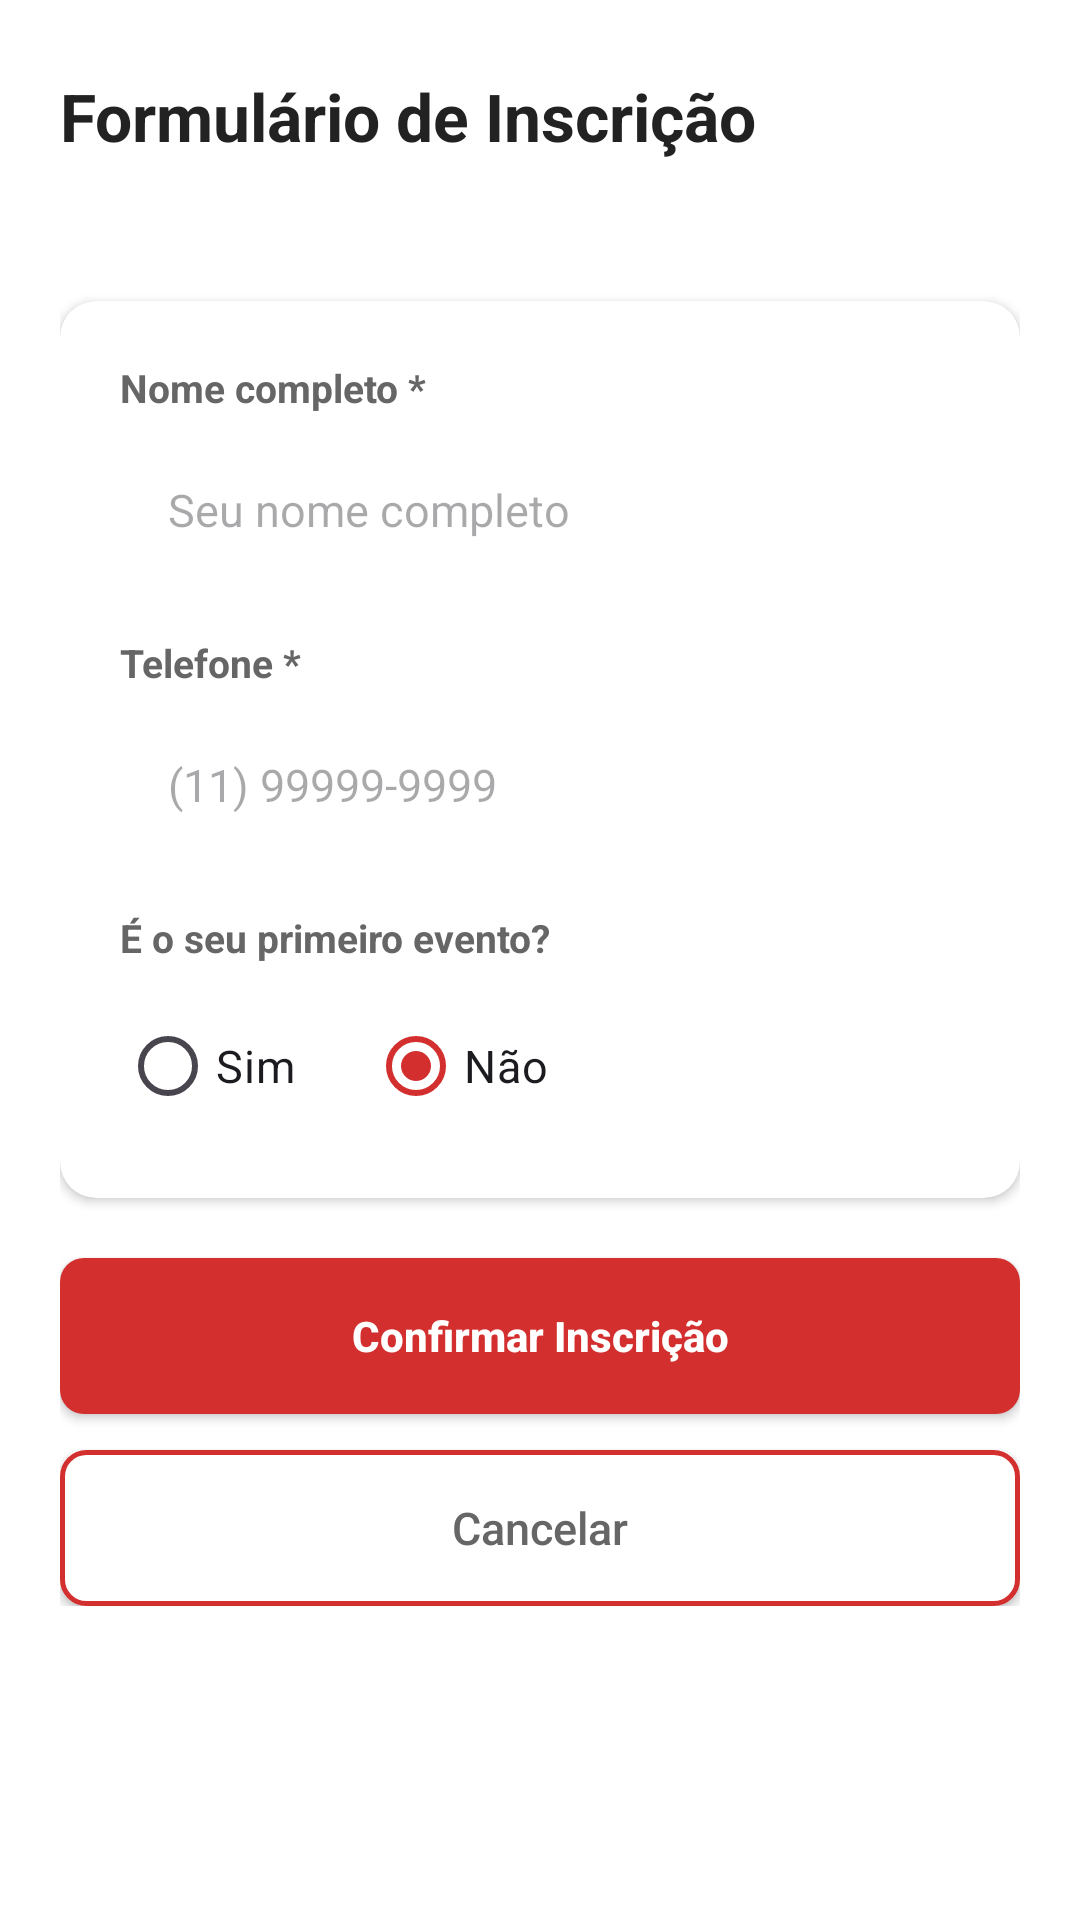

Layout XML and referenced resources for this Android screen:
<!-- AndroidManifest.xml: application theme Theme.Extensao -->
<!-- res/layout/activity_inscricao_form.xml -->
<?xml version="1.0" encoding="utf-8"?>
<ScrollView xmlns:android="http://schemas.android.com/apk/res/android"
    xmlns:app="http://schemas.android.com/apk/res-auto"
    android:layout_width="match_parent"
    android:layout_height="match_parent"
    android:background="@color/white">

    <LinearLayout
        android:orientation="vertical"
        android:paddingStart="20dp"
        android:paddingEnd="20dp"
        android:paddingTop="24dp"
        android:paddingBottom="32dp"
        android:layout_width="match_parent"
        android:layout_height="wrap_content">

        
        <TextView
            android:layout_width="wrap_content"
            android:layout_height="wrap_content"
            android:text="Formulário de Inscrição"
            android:textSize="22sp"
            android:textStyle="bold"
            android:textColor="@color/text_primary"
            android:layout_marginBottom="4dp" />

        
        <TextView
            android:id="@+id/txtNomeEventoForm"
            android:layout_width="wrap_content"
            android:layout_height="wrap_content"
            android:textSize="14sp"
            android:textColor="@color/primary_red"
            android:textStyle="bold"
            android:layout_marginBottom="24dp" />

        
        <androidx.cardview.widget.CardView
            android:layout_width="match_parent"
            android:layout_height="wrap_content"
            android:layout_marginBottom="20dp"
            app:cardCornerRadius="12dp"
            app:cardElevation="2dp"
            app:cardBackgroundColor="@color/white">

            <LinearLayout
                android:orientation="vertical"
                android:layout_width="match_parent"
                android:layout_height="wrap_content"
                android:padding="20dp">

                
                <TextView
                    android:layout_width="wrap_content"
                    android:layout_height="wrap_content"
                    android:text="Nome completo *"
                    android:textSize="13sp"
                    android:textStyle="bold"
                    android:textColor="@color/text_secondary"
                    android:layout_marginBottom="6dp" />

                <EditText
                    android:id="@+id/editNomeForm"
                    android:layout_width="match_parent"
                    android:layout_height="52dp"
                    android:hint="Seu nome completo"
                    android:inputType="textPersonName|textCapWords"
                    android:background="@drawable/bg_input_field"
                    android:paddingStart="16dp"
                    android:paddingEnd="16dp"
                    android:textSize="15sp"
                    android:layout_marginBottom="16dp" />

                
                <TextView
                    android:layout_width="wrap_content"
                    android:layout_height="wrap_content"
                    android:text="Telefone *"
                    android:textSize="13sp"
                    android:textStyle="bold"
                    android:textColor="@color/text_secondary"
                    android:layout_marginBottom="6dp" />

                <EditText
                    android:id="@+id/editTelefoneForm"
                    android:layout_width="match_parent"
                    android:layout_height="52dp"
                    android:hint="(11) 99999-9999"
                    android:inputType="phone"
                    android:background="@drawable/bg_input_field"
                    android:paddingStart="16dp"
                    android:paddingEnd="16dp"
                    android:textSize="15sp"
                    android:layout_marginBottom="16dp" />

                
                <TextView
                    android:layout_width="wrap_content"
                    android:layout_height="wrap_content"
                    android:text="É o seu primeiro evento?"
                    android:textSize="13sp"
                    android:textStyle="bold"
                    android:textColor="@color/text_secondary"
                    android:layout_marginBottom="10dp" />

                <RadioGroup
                    android:id="@+id/radioGroupPrimeiroEvento"
                    android:orientation="horizontal"
                    android:layout_width="wrap_content"
                    android:layout_height="wrap_content">

                    <RadioButton
                        android:id="@+id/radioSim"
                        android:layout_width="wrap_content"
                        android:layout_height="wrap_content"
                        android:text="Sim"
                        android:textSize="15sp"
                        android:buttonTint="@color/primary_red"
                        android:layout_marginEnd="24dp" />

                    <RadioButton
                        android:id="@+id/radioNao"
                        android:layout_width="wrap_content"
                        android:layout_height="wrap_content"
                        android:text="Não"
                        android:textSize="15sp"
                        android:buttonTint="@color/primary_red"
                        android:checked="true" />

                </RadioGroup>

            </LinearLayout>

        </androidx.cardview.widget.CardView>

        
        <Button
            android:id="@+id/btnConfirmarInscricao"
            android:layout_width="match_parent"
            android:layout_height="52dp"
            android:text="Confirmar Inscrição"
            android:textAllCaps="false"
            android:textStyle="bold"
            android:textColor="@color/white"
            android:background="@drawable/bg_botao_inscrever"
            android:layout_marginBottom="12dp" />

        
        <Button
            android:id="@+id/btnCancelarForm"
            android:layout_width="match_parent"
            android:layout_height="52dp"
            android:text="Cancelar"
            android:textAllCaps="false"
            android:textColor="@color/text_secondary"
            android:background="@drawable/bg_botao_secundario"
            android:textSize="15sp" />

        <ProgressBar
            android:id="@+id/progressForm"
            android:layout_width="wrap_content"
            android:layout_height="wrap_content"
            android:layout_gravity="center"
            android:layout_marginTop="12dp"
            android:visibility="gone" />

    </LinearLayout>
</ScrollView>
<!-- resources referenced by this layout -->
<resources>
  <color name="primary_red">#D32F2F</color>
  <color name="text_primary">#222222</color>
  <color name="text_secondary">#666666</color>
  <color name="white">#FFFFFFFF</color>
  <!-- drawable bg_botao_inscrever (drawable) -->
  <?xml version="1.0" encoding="utf-8"?>
  <shape xmlns:android="http://schemas.android.com/apk/res/android">
      <solid android:color="@color/primary_red"/>
      <corners android:radius="8dp"/>
  </shape>
  <!-- drawable bg_botao_secundario (drawable) -->
  <?xml version="1.0" encoding="utf-8"?>
  <shape xmlns:android="http://schemas.android.com/apk/res/android">
      <solid android:color="#FFFFFF"/>
      <corners android:radius="8dp"/>
      <stroke
          android:width="1.5dp"
          android:color="#D32F2F"/>
  </shape>
  <style name="Theme.Extensao" parent="Base.Theme.Extensao" />
  <style name="Base.Theme.Extensao" parent="Theme.Material3.Light.NoActionBar">
          <item name="colorPrimary">@color/primary_red</item>
          <item name="colorPrimaryVariant">@color/primary_red_dark</item>
          <item name="colorOnPrimary">@color/white</item>
          <item name="colorSecondary">@color/primary_red</item>
          <item name="colorOnSecondary">@color/white</item>
          <item name="android:windowBackground">@color/white</item>
          <item name="colorSurface">@color/white</item>
          <item name="colorOnSurface">@color/text_primary</item>
          
          <item name="bottomNavigationStyle">@style/BottomNavStyle</item>
      </style>
  <color name="primary_red_dark">#B71C1C</color>
  <style name="BottomNavStyle" parent="Widget.MaterialComponents.BottomNavigationView">
          <item name="itemIconTint">@color/bottom_nav_color</item>
          <item name="itemTextColor">@color/bottom_nav_color</item>
      </style>
</resources>
